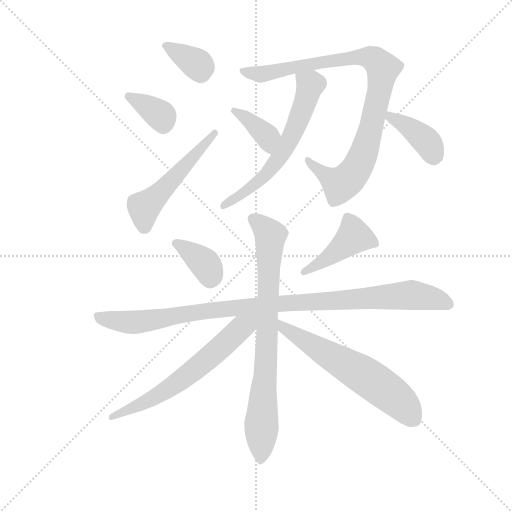
t = 0.00 s
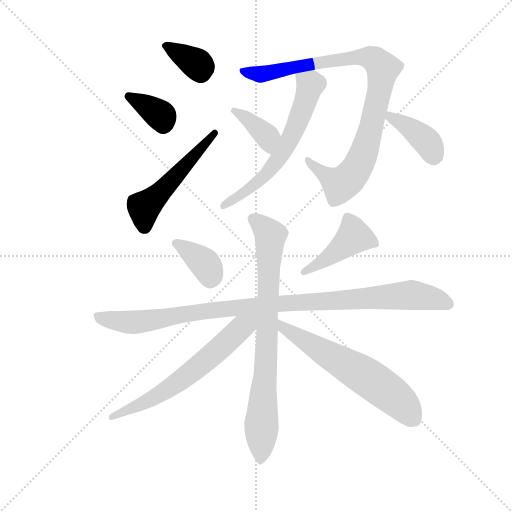
t = 1.93 s
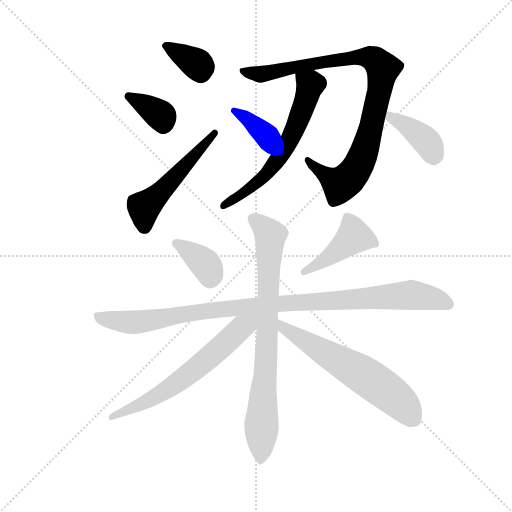
t = 3.85 s
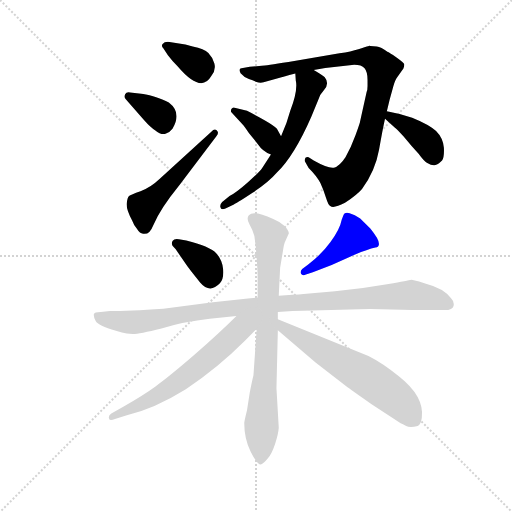
t = 5.78 s
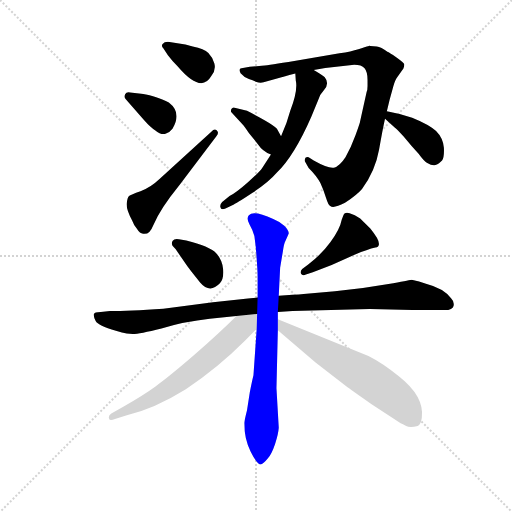
t = 7.70 s
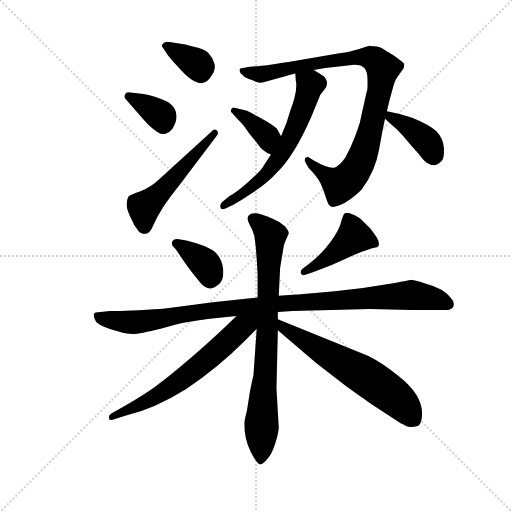
t = 9.63 s

The animated SVG that drew these frames (rendered in a browser with its animation timeline set to each time). Animation: 13 CSS @keyframes rules; one cycle of 9.63 s.

<svg version="1.1" viewBox="0 0 1024 1024" xmlns="http://www.w3.org/2000/svg">
  <g stroke="lightgray" stroke-dasharray="1,1" stroke-width="1" transform="scale(4, 4)">
    <line x1="0" y1="0" x2="256" y2="256"></line>
    <line x1="256" y1="0" x2="0" y2="256"></line>
    <line x1="128" y1="0" x2="128" y2="256"></line>
    <line x1="0" y1="128" x2="256" y2="128"></line>
  </g>
  <g transform="scale(0.92, -0.92) translate(60, -850)">
    <style type="text/css">
      
        @keyframes keyframes0 {
          from {
            stroke: blue;
            stroke-dashoffset: 353;
            stroke-width: 128;
          }
          53% {
            animation-timing-function: step-end;
            stroke: blue;
            stroke-dashoffset: 0;
            stroke-width: 128;
          }
          to {
            stroke: black;
            stroke-width: 1024;
          }
        }
        #make-me-a-hanzi-animation-0 {
          animation: keyframes0 0.5372721354166666s both;
          animation-delay: 0s;
          animation-timing-function: linear;
        }
      
        @keyframes keyframes1 {
          from {
            stroke: blue;
            stroke-dashoffset: 356;
            stroke-width: 128;
          }
          54% {
            animation-timing-function: step-end;
            stroke: blue;
            stroke-dashoffset: 0;
            stroke-width: 128;
          }
          to {
            stroke: black;
            stroke-width: 1024;
          }
        }
        #make-me-a-hanzi-animation-1 {
          animation: keyframes1 0.5397135416666666s both;
          animation-delay: 0.5372721354166666s;
          animation-timing-function: linear;
        }
      
        @keyframes keyframes2 {
          from {
            stroke: blue;
            stroke-dashoffset: 520;
            stroke-width: 128;
          }
          63% {
            animation-timing-function: step-end;
            stroke: blue;
            stroke-dashoffset: 0;
            stroke-width: 128;
          }
          to {
            stroke: black;
            stroke-width: 1024;
          }
        }
        #make-me-a-hanzi-animation-2 {
          animation: keyframes2 0.6731770833333334s both;
          animation-delay: 1.0769856770833333s;
          animation-timing-function: linear;
        }
      
        @keyframes keyframes3 {
          from {
            stroke: blue;
            stroke-dashoffset: 932;
            stroke-width: 128;
          }
          75% {
            animation-timing-function: step-end;
            stroke: blue;
            stroke-dashoffset: 0;
            stroke-width: 128;
          }
          to {
            stroke: black;
            stroke-width: 1024;
          }
        }
        #make-me-a-hanzi-animation-3 {
          animation: keyframes3 1.0084635416666667s both;
          animation-delay: 1.7501627604166665s;
          animation-timing-function: linear;
        }
      
        @keyframes keyframes4 {
          from {
            stroke: blue;
            stroke-dashoffset: 620;
            stroke-width: 128;
          }
          67% {
            animation-timing-function: step-end;
            stroke: blue;
            stroke-dashoffset: 0;
            stroke-width: 128;
          }
          to {
            stroke: black;
            stroke-width: 1024;
          }
        }
        #make-me-a-hanzi-animation-4 {
          animation: keyframes4 0.7545572916666666s both;
          animation-delay: 2.758626302083333s;
          animation-timing-function: linear;
        }
      
        @keyframes keyframes5 {
          from {
            stroke: blue;
            stroke-dashoffset: 378;
            stroke-width: 128;
          }
          55% {
            animation-timing-function: step-end;
            stroke: blue;
            stroke-dashoffset: 0;
            stroke-width: 128;
          }
          to {
            stroke: black;
            stroke-width: 1024;
          }
        }
        #make-me-a-hanzi-animation-5 {
          animation: keyframes5 0.5576171875s both;
          animation-delay: 3.5131835937499996s;
          animation-timing-function: linear;
        }
      
        @keyframes keyframes6 {
          from {
            stroke: blue;
            stroke-dashoffset: 395;
            stroke-width: 128;
          }
          56% {
            animation-timing-function: step-end;
            stroke: blue;
            stroke-dashoffset: 0;
            stroke-width: 128;
          }
          to {
            stroke: black;
            stroke-width: 1024;
          }
        }
        #make-me-a-hanzi-animation-6 {
          animation: keyframes6 0.5714518229166666s both;
          animation-delay: 4.07080078125s;
          animation-timing-function: linear;
        }
      
        @keyframes keyframes7 {
          from {
            stroke: blue;
            stroke-dashoffset: 363;
            stroke-width: 128;
          }
          54% {
            animation-timing-function: step-end;
            stroke: blue;
            stroke-dashoffset: 0;
            stroke-width: 128;
          }
          to {
            stroke: black;
            stroke-width: 1024;
          }
        }
        #make-me-a-hanzi-animation-7 {
          animation: keyframes7 0.54541015625s both;
          animation-delay: 4.642252604166667s;
          animation-timing-function: linear;
        }
      
        @keyframes keyframes8 {
          from {
            stroke: blue;
            stroke-dashoffset: 433;
            stroke-width: 128;
          }
          58% {
            animation-timing-function: step-end;
            stroke: blue;
            stroke-dashoffset: 0;
            stroke-width: 128;
          }
          to {
            stroke: black;
            stroke-width: 1024;
          }
        }
        #make-me-a-hanzi-animation-8 {
          animation: keyframes8 0.6023763020833334s both;
          animation-delay: 5.187662760416667s;
          animation-timing-function: linear;
        }
      
        @keyframes keyframes9 {
          from {
            stroke: blue;
            stroke-dashoffset: 1025;
            stroke-width: 128;
          }
          77% {
            animation-timing-function: step-end;
            stroke: blue;
            stroke-dashoffset: 0;
            stroke-width: 128;
          }
          to {
            stroke: black;
            stroke-width: 1024;
          }
        }
        #make-me-a-hanzi-animation-9 {
          animation: keyframes9 1.0841471354166667s both;
          animation-delay: 5.7900390625s;
          animation-timing-function: linear;
        }
      
        @keyframes keyframes10 {
          from {
            stroke: blue;
            stroke-dashoffset: 801;
            stroke-width: 128;
          }
          72% {
            animation-timing-function: step-end;
            stroke: blue;
            stroke-dashoffset: 0;
            stroke-width: 128;
          }
          to {
            stroke: black;
            stroke-width: 1024;
          }
        }
        #make-me-a-hanzi-animation-10 {
          animation: keyframes10 0.90185546875s both;
          animation-delay: 6.874186197916667s;
          animation-timing-function: linear;
        }
      
        @keyframes keyframes11 {
          from {
            stroke: blue;
            stroke-dashoffset: 637;
            stroke-width: 128;
          }
          67% {
            animation-timing-function: step-end;
            stroke: blue;
            stroke-dashoffset: 0;
            stroke-width: 128;
          }
          to {
            stroke: black;
            stroke-width: 1024;
          }
        }
        #make-me-a-hanzi-animation-11 {
          animation: keyframes11 0.7683919270833334s both;
          animation-delay: 7.776041666666667s;
          animation-timing-function: linear;
        }
      
        @keyframes keyframes12 {
          from {
            stroke: blue;
            stroke-dashoffset: 619;
            stroke-width: 128;
          }
          67% {
            animation-timing-function: step-end;
            stroke: blue;
            stroke-dashoffset: 0;
            stroke-width: 128;
          }
          to {
            stroke: black;
            stroke-width: 1024;
          }
        }
        #make-me-a-hanzi-animation-12 {
          animation: keyframes12 0.7537434895833334s both;
          animation-delay: 8.54443359375s;
          animation-timing-function: linear;
        }
      
    </style>
    
      <path d="M 305 759 Q 297 759 293.5 754.5 Q 290 750 295 745 L 305 730 Q 314 718 326 706 Q 377 646 399 684 Q 410 698 406 712 Q 402 726 393 735 Q 384 744 359 749 L 343 753 L 305 759 Z" fill="lightgray"></path>
    
      <path d="M 253 589 Q 268 572 277 567 Q 292 555 301 560 Q 308 561 315 570 Q 336 605 307 627 Q 295 634 274.5 640 Q 254 646 247 646 L 223 649 Q 215 651 212 645 Q 209 639 213 635 L 253 589 Z" fill="lightgray"></path>
    
      <path d="M 288 462 Q 267 442 245.5 434.5 Q 224 427 220.5 424 Q 217 421 215.5 408 Q 214 395 227 371 Q 230 362 238 352 Q 244 342 251 342 Q 265 339 273 360 Q 289 397 329 446 L 410 553 Q 417 561 411.5 566.5 Q 406 572 400 564 L 288 462 Z" fill="lightgray"></path>
    
      <path d="M 710 709 Q 726 709 732.5 701.5 Q 739 694 739 676 L 739 663 Q 739 654 737 650 L 723 587 Q 723 584 713 556.5 Q 703 529 691 508 Q 678 488 666 485.5 Q 654 483 622 501 L 611 508 Q 608 510 604 507 Q 602 503 603 499 L 611 485 Q 630 466 636.5 452 Q 643 438 648.5 420.5 Q 654 403 658 402 Q 665 396 690 409 Q 716 426 727 439 Q 756 479 764 524.5 Q 772 570 777 592 L 781 608 L 787 633 L 793 655 Q 798 674 802 680 L 817 701 Q 819 707 819 710 Q 819 713 802 725 Q 785 737 783 737 Q 768 748 759 749 L 745 750 L 743 751 L 742 750 Q 734 748 719 743 Q 704 738 678 734 L 567 715 Q 517 707 509 707 L 483 705 L 468 702 Q 457 702 463 691 Q 472 681 481 678 Q 490 675 497.5 672 Q 505 669 513 671 L 552 682 Q 553 682 582 690 L 622 698 L 647 702 L 710 709 Z" fill="lightgray"></path>
    
      <path d="M 582 690 L 583 675 Q 588 653 571 609 Q 564 582 551 554 L 529 514 L 510 485 Q 504 476 479 454 Q 453 431 439 424 L 423 411 Q 418 406 419 400 Q 420 393 429 396 L 445 404 Q 453 407 489 431 Q 524 454 542 475 Q 580 512 617 597 L 632 633 Q 636 646 644 654 Q 651 661 651 669 Q 651 676 646 682 Q 641 687 622 698 C 596 713 580 720 582 690 Z" fill="lightgray"></path>
    
      <path d="M 551 554 L 542 570 Q 534 580 477 609 L 450 616 Q 446 618 443 613 Q 441 608 443 606 L 468 579 Q 471 576 481 561 L 501 536 Q 511 521 529 514 C 557 502 566 528 551 554 Z" fill="lightgray"></path>
    
      <path d="M 777 592 L 798 573 Q 802 570 817 554 Q 835 532 850 516 Q 863 498 870 495 Q 878 490 885 491 Q 891 491 901 501 Q 906 508 905 529 Q 903 550 888 565 Q 873 579 836 594 Q 809 603 781 608 C 754 613 755 612 777 592 Z" fill="lightgray"></path>
    
      <path d="M 329 330 Q 319 332 315.5 326.5 Q 312 321 315 316 L 322 308 L 344 276 Q 349 268 375 236 Q 396 211 418 234 Q 427 244 425 265 Q 423 286 409.5 300 Q 396 314 345 327 L 329 330 Z" fill="lightgray"></path>
    
      <path d="M 597 265 Q 592 260 594.5 255 Q 597 250 605 253 L 620 258 L 661 274 L 712 297 Q 739 308 756 312 Q 776 315 745 353 L 723 375 Q 711 384 700 386.5 Q 689 389 687 383 L 683 373 Q 679 352 658.5 324 Q 638 296 610 275 L 597 265 Z" fill="lightgray"></path>
    
      <path d="M 544 172 L 576 174 L 744 178 L 836 176 L 907 176 Q 924 176 926 185 Q 928 194 921 201 Q 905 223 866 233 L 851 238 L 835 242 Q 833 242 795 234 L 729 224 L 668 217 L 600 211 Q 591 210 576 209 Q 561 208 546 207 L 500 203 L 479 201 L 403 193 L 295 179 Q 220 174 179 174 L 159 172 Q 145 172 144 167 Q 143 162 148 152 Q 153 142 192 131 L 205 127 Q 214 124 228.5 124 Q 243 124 291 136 Q 341 151 396 157 L 454 163 L 544 172 Z" fill="lightgray"></path>
    
      <path d="M 544 156 L 544 172 L 546 207 L 549 268 L 555 304 Q 557 318 559 323 L 568 343 Q 567 350 558 359 Q 549 368 534 374 Q 491 394 481 382 Q 475 375 482.5 362 Q 490 349 493 337 L 496 313 Q 500 265 500 248 L 500 203 L 498 135 L 491 34 Q 488 22 483 -3 L 477 -42 Q 471 -66 471 -70 Q 471 -104 485 -132 Q 499 -160 507 -160 Q 513 -158 522 -147 Q 531 -136 538 -115 Q 545 -94 546 -80 L 541 6 L 544 132 L 544 156 Z" fill="lightgray"></path>
    
      <path d="M 454 163 Q 419 128 362 78 Q 304 28 278 10 Q 252 -9 208 -34 L 182 -49 Q 175 -54 177 -60 Q 178 -66 190 -61 L 214 -53 Q 275 -39 344 4 Q 413 50 473 110 L 498 135 C 530 167 499 207 454 163 Z" fill="lightgray"></path>
    
      <path d="M 848 -76 Q 855 -73 857 -58 Q 863 -12 807 32 Q 771 61 741 76 L 544 156 C 516 167 521 151 544 132 L 626 62 L 692 11 Q 701 4 747 -28 L 811 -70 Q 815 -71 823 -76 Q 831 -80 848 -76 Z" fill="lightgray"></path>
    
    
      <clipPath id="make-me-a-hanzi-clip-0">
        <path d="M 305 759 Q 297 759 293.5 754.5 Q 290 750 295 745 L 305 730 Q 314 718 326 706 Q 377 646 399 684 Q 410 698 406 712 Q 402 726 393 735 Q 384 744 359 749 L 343 753 L 305 759 Z"></path>
      </clipPath>
      <path clip-path="url(#make-me-a-hanzi-clip-0)" d="M 302 751 L 370 710 L 377 694" fill="none" id="make-me-a-hanzi-animation-0" stroke-dasharray="225 450" stroke-linecap="round"></path>
    
      <clipPath id="make-me-a-hanzi-clip-1">
        <path d="M 253 589 Q 268 572 277 567 Q 292 555 301 560 Q 308 561 315 570 Q 336 605 307 627 Q 295 634 274.5 640 Q 254 646 247 646 L 223 649 Q 215 651 212 645 Q 209 639 213 635 L 253 589 Z"></path>
      </clipPath>
      <path clip-path="url(#make-me-a-hanzi-clip-1)" d="M 220 641 L 290 599 L 294 581" fill="none" id="make-me-a-hanzi-animation-1" stroke-dasharray="228 456" stroke-linecap="round"></path>
    
      <clipPath id="make-me-a-hanzi-clip-2">
        <path d="M 288 462 Q 267 442 245.5 434.5 Q 224 427 220.5 424 Q 217 421 215.5 408 Q 214 395 227 371 Q 230 362 238 352 Q 244 342 251 342 Q 265 339 273 360 Q 289 397 329 446 L 410 553 Q 417 561 411.5 566.5 Q 406 572 400 564 L 288 462 Z"></path>
      </clipPath>
      <path clip-path="url(#make-me-a-hanzi-clip-2)" d="M 253 358 L 253 400 L 284 426 L 407 560" fill="none" id="make-me-a-hanzi-animation-2" stroke-dasharray="392 784" stroke-linecap="round"></path>
    
      <clipPath id="make-me-a-hanzi-clip-3">
        <path d="M 710 709 Q 726 709 732.5 701.5 Q 739 694 739 676 L 739 663 Q 739 654 737 650 L 723 587 Q 723 584 713 556.5 Q 703 529 691 508 Q 678 488 666 485.5 Q 654 483 622 501 L 611 508 Q 608 510 604 507 Q 602 503 603 499 L 611 485 Q 630 466 636.5 452 Q 643 438 648.5 420.5 Q 654 403 658 402 Q 665 396 690 409 Q 716 426 727 439 Q 756 479 764 524.5 Q 772 570 777 592 L 781 608 L 787 633 L 793 655 Q 798 674 802 680 L 817 701 Q 819 707 819 710 Q 819 713 802 725 Q 785 737 783 737 Q 768 748 759 749 L 745 750 L 743 751 L 742 750 Q 734 748 719 743 Q 704 738 678 734 L 567 715 Q 517 707 509 707 L 483 705 L 468 702 Q 457 702 463 691 Q 472 681 481 678 Q 490 675 497.5 672 Q 505 669 513 671 L 552 682 Q 553 682 582 690 L 622 698 L 647 702 L 710 709 Z"></path>
      </clipPath>
      <path clip-path="url(#make-me-a-hanzi-clip-3)" d="M 473 693 L 515 689 L 631 714 L 732 726 L 750 723 L 770 705 L 766 657 L 748 579 L 733 523 L 711 476 L 697 460 L 677 450 L 608 502" fill="none" id="make-me-a-hanzi-animation-3" stroke-dasharray="804 1608" stroke-linecap="round"></path>
    
      <clipPath id="make-me-a-hanzi-clip-4">
        <path d="M 582 690 L 583 675 Q 588 653 571 609 Q 564 582 551 554 L 529 514 L 510 485 Q 504 476 479 454 Q 453 431 439 424 L 423 411 Q 418 406 419 400 Q 420 393 429 396 L 445 404 Q 453 407 489 431 Q 524 454 542 475 Q 580 512 617 597 L 632 633 Q 636 646 644 654 Q 651 661 651 669 Q 651 676 646 682 Q 641 687 622 698 C 596 713 580 720 582 690 Z"></path>
      </clipPath>
      <path clip-path="url(#make-me-a-hanzi-clip-4)" d="M 590 683 L 615 665 L 586 579 L 556 522 L 501 454 L 426 404" fill="none" id="make-me-a-hanzi-animation-4" stroke-dasharray="492 984" stroke-linecap="round"></path>
    
      <clipPath id="make-me-a-hanzi-clip-5">
        <path d="M 551 554 L 542 570 Q 534 580 477 609 L 450 616 Q 446 618 443 613 Q 441 608 443 606 L 468 579 Q 471 576 481 561 L 501 536 Q 511 521 529 514 C 557 502 566 528 551 554 Z"></path>
      </clipPath>
      <path clip-path="url(#make-me-a-hanzi-clip-5)" d="M 449 610 L 481 591 L 521 554 L 527 524" fill="none" id="make-me-a-hanzi-animation-5" stroke-dasharray="250 500" stroke-linecap="round"></path>
    
      <clipPath id="make-me-a-hanzi-clip-6">
        <path d="M 777 592 L 798 573 Q 802 570 817 554 Q 835 532 850 516 Q 863 498 870 495 Q 878 490 885 491 Q 891 491 901 501 Q 906 508 905 529 Q 903 550 888 565 Q 873 579 836 594 Q 809 603 781 608 C 754 613 755 612 777 592 Z"></path>
      </clipPath>
      <path clip-path="url(#make-me-a-hanzi-clip-6)" d="M 787 602 L 790 594 L 836 570 L 865 545 L 882 508" fill="none" id="make-me-a-hanzi-animation-6" stroke-dasharray="267 534" stroke-linecap="round"></path>
    
      <clipPath id="make-me-a-hanzi-clip-7">
        <path d="M 329 330 Q 319 332 315.5 326.5 Q 312 321 315 316 L 322 308 L 344 276 Q 349 268 375 236 Q 396 211 418 234 Q 427 244 425 265 Q 423 286 409.5 300 Q 396 314 345 327 L 329 330 Z"></path>
      </clipPath>
      <path clip-path="url(#make-me-a-hanzi-clip-7)" d="M 324 321 L 387 275 L 397 248" fill="none" id="make-me-a-hanzi-animation-7" stroke-dasharray="235 470" stroke-linecap="round"></path>
    
      <clipPath id="make-me-a-hanzi-clip-8">
        <path d="M 597 265 Q 592 260 594.5 255 Q 597 250 605 253 L 620 258 L 661 274 L 712 297 Q 739 308 756 312 Q 776 315 745 353 L 723 375 Q 711 384 700 386.5 Q 689 389 687 383 L 683 373 Q 679 352 658.5 324 Q 638 296 610 275 L 597 265 Z"></path>
      </clipPath>
      <path clip-path="url(#make-me-a-hanzi-clip-8)" d="M 754 323 L 708 333 L 648 286 L 601 259" fill="none" id="make-me-a-hanzi-animation-8" stroke-dasharray="305 610" stroke-linecap="round"></path>
    
      <clipPath id="make-me-a-hanzi-clip-9">
        <path d="M 544 172 L 576 174 L 744 178 L 836 176 L 907 176 Q 924 176 926 185 Q 928 194 921 201 Q 905 223 866 233 L 851 238 L 835 242 Q 833 242 795 234 L 729 224 L 668 217 L 600 211 Q 591 210 576 209 Q 561 208 546 207 L 500 203 L 479 201 L 403 193 L 295 179 Q 220 174 179 174 L 159 172 Q 145 172 144 167 Q 143 162 148 152 Q 153 142 192 131 L 205 127 Q 214 124 228.5 124 Q 243 124 291 136 Q 341 151 396 157 L 454 163 L 544 172 Z"></path>
      </clipPath>
      <path clip-path="url(#make-me-a-hanzi-clip-9)" d="M 154 162 L 189 152 L 241 150 L 509 187 L 834 209 L 881 202 L 915 189" fill="none" id="make-me-a-hanzi-animation-9" stroke-dasharray="897 1794" stroke-linecap="round"></path>
    
      <clipPath id="make-me-a-hanzi-clip-10">
        <path d="M 544 156 L 544 172 L 546 207 L 549 268 L 555 304 Q 557 318 559 323 L 568 343 Q 567 350 558 359 Q 549 368 534 374 Q 491 394 481 382 Q 475 375 482.5 362 Q 490 349 493 337 L 496 313 Q 500 265 500 248 L 500 203 L 498 135 L 491 34 Q 488 22 483 -3 L 477 -42 Q 471 -66 471 -70 Q 471 -104 485 -132 Q 499 -160 507 -160 Q 513 -158 522 -147 Q 531 -136 538 -115 Q 545 -94 546 -80 L 541 6 L 544 132 L 544 156 Z"></path>
      </clipPath>
      <path clip-path="url(#make-me-a-hanzi-clip-10)" d="M 490 375 L 528 339 L 507 -153" fill="none" id="make-me-a-hanzi-animation-10" stroke-dasharray="673 1346" stroke-linecap="round"></path>
    
      <clipPath id="make-me-a-hanzi-clip-11">
        <path d="M 454 163 Q 419 128 362 78 Q 304 28 278 10 Q 252 -9 208 -34 L 182 -49 Q 175 -54 177 -60 Q 178 -66 190 -61 L 214 -53 Q 275 -39 344 4 Q 413 50 473 110 L 498 135 C 530 167 499 207 454 163 Z"></path>
      </clipPath>
      <path clip-path="url(#make-me-a-hanzi-clip-11)" d="M 492 162 L 406 82 L 311 8 L 271 -17 L 184 -57" fill="none" id="make-me-a-hanzi-animation-11" stroke-dasharray="509 1018" stroke-linecap="round"></path>
    
      <clipPath id="make-me-a-hanzi-clip-12">
        <path d="M 848 -76 Q 855 -73 857 -58 Q 863 -12 807 32 Q 771 61 741 76 L 544 156 C 516 167 521 151 544 132 L 626 62 L 692 11 Q 701 4 747 -28 L 811 -70 Q 815 -71 823 -76 Q 831 -80 848 -76 Z"></path>
      </clipPath>
      <path clip-path="url(#make-me-a-hanzi-clip-12)" d="M 550 150 L 555 138 L 719 42 L 789 -6 L 809 -22 L 839 -61" fill="none" id="make-me-a-hanzi-animation-12" stroke-dasharray="491 982" stroke-linecap="round"></path>
    
  </g>
</svg>
